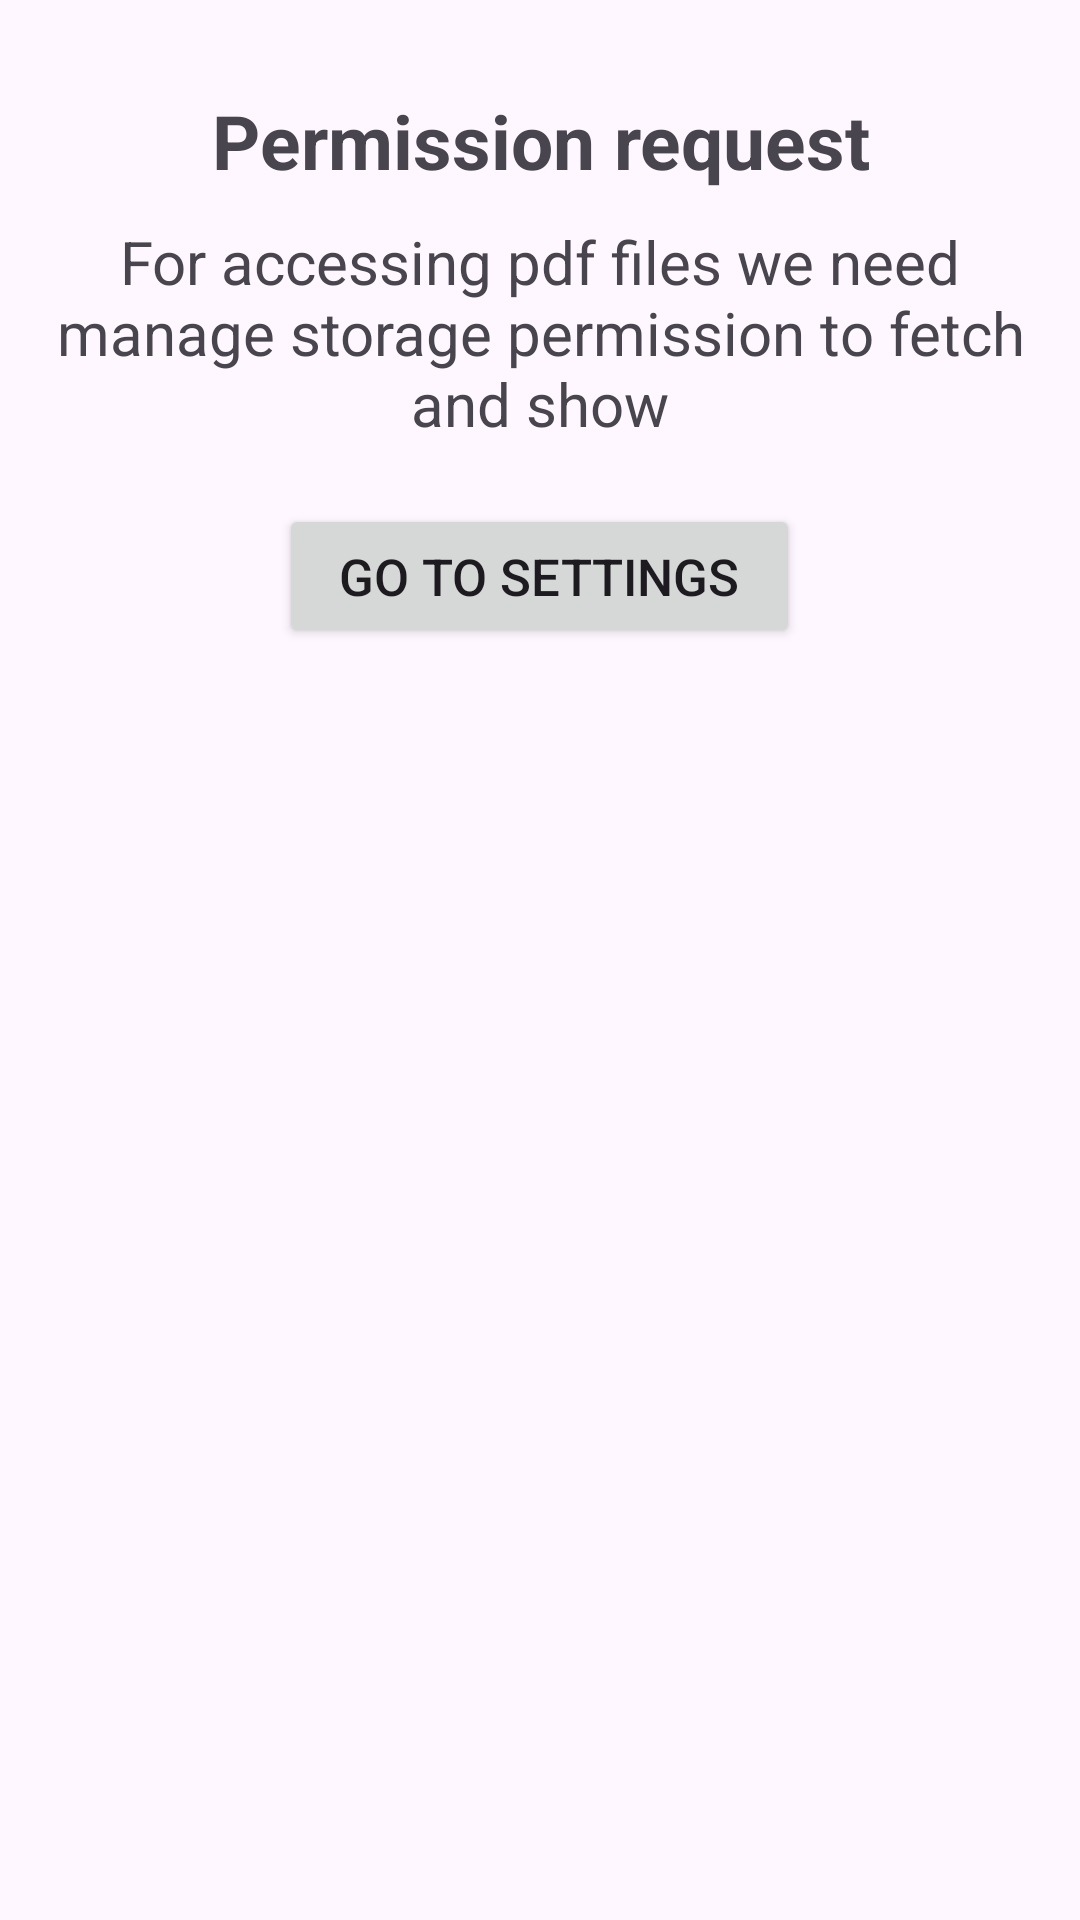

The Android layout XML behind this screen, and the referenced resources:
<!-- AndroidManifest.xml: application theme Theme.PDFReader -->
<!-- res/layout/dialog_permission.xml -->
<?xml version="1.0" encoding="utf-8"?>
<androidx.appcompat.widget.LinearLayoutCompat xmlns:android="http://schemas.android.com/apk/res/android"
    android:layout_width="300dp"
    android:layout_height="wrap_content"
    android:orientation="vertical"
    android:background="@drawable/dialog_bg"
    android:layout_gravity="center_horizontal">

    <TextView
        android:layout_width="match_parent"
        android:layout_height="wrap_content"
        android:layout_marginTop="30dp"
        android:text="Permission request"
        android:textAlignment="center"
        android:textSize="25sp"
        android:textStyle="bold" />
    <TextView
        android:layout_width="match_parent"
        android:layout_height="wrap_content"
        android:text="For accessing pdf files we need manage storage permission to fetch and show"
        android:textSize="20sp"
        android:textAlignment="center"
        android:layout_margin="10dp"/>
    <Button
        android:layout_width="wrap_content"
        android:layout_height="wrap_content"
        android:text="Go to Settings"
        android:layout_gravity="center"
        android:layout_marginBottom="30dp"
        android:layout_marginTop="10dp"
        android:paddingHorizontal="20dp"
        android:id="@+id/dialog_btn"
        android:textSize="17sp"/>

</androidx.appcompat.widget.LinearLayoutCompat>
<!-- resources referenced by this layout -->
<resources>
  <style name="Theme.PDFReader" parent="Base.Theme.PDFReader" />
  <style name="Base.Theme.PDFReader" parent="Theme.Material3.DayNight.NoActionBar">
          
           <item name="colorPrimary">@color/red_dark</item>
      </style>
  <color name="red_dark">#7E0000</color>
</resources>
